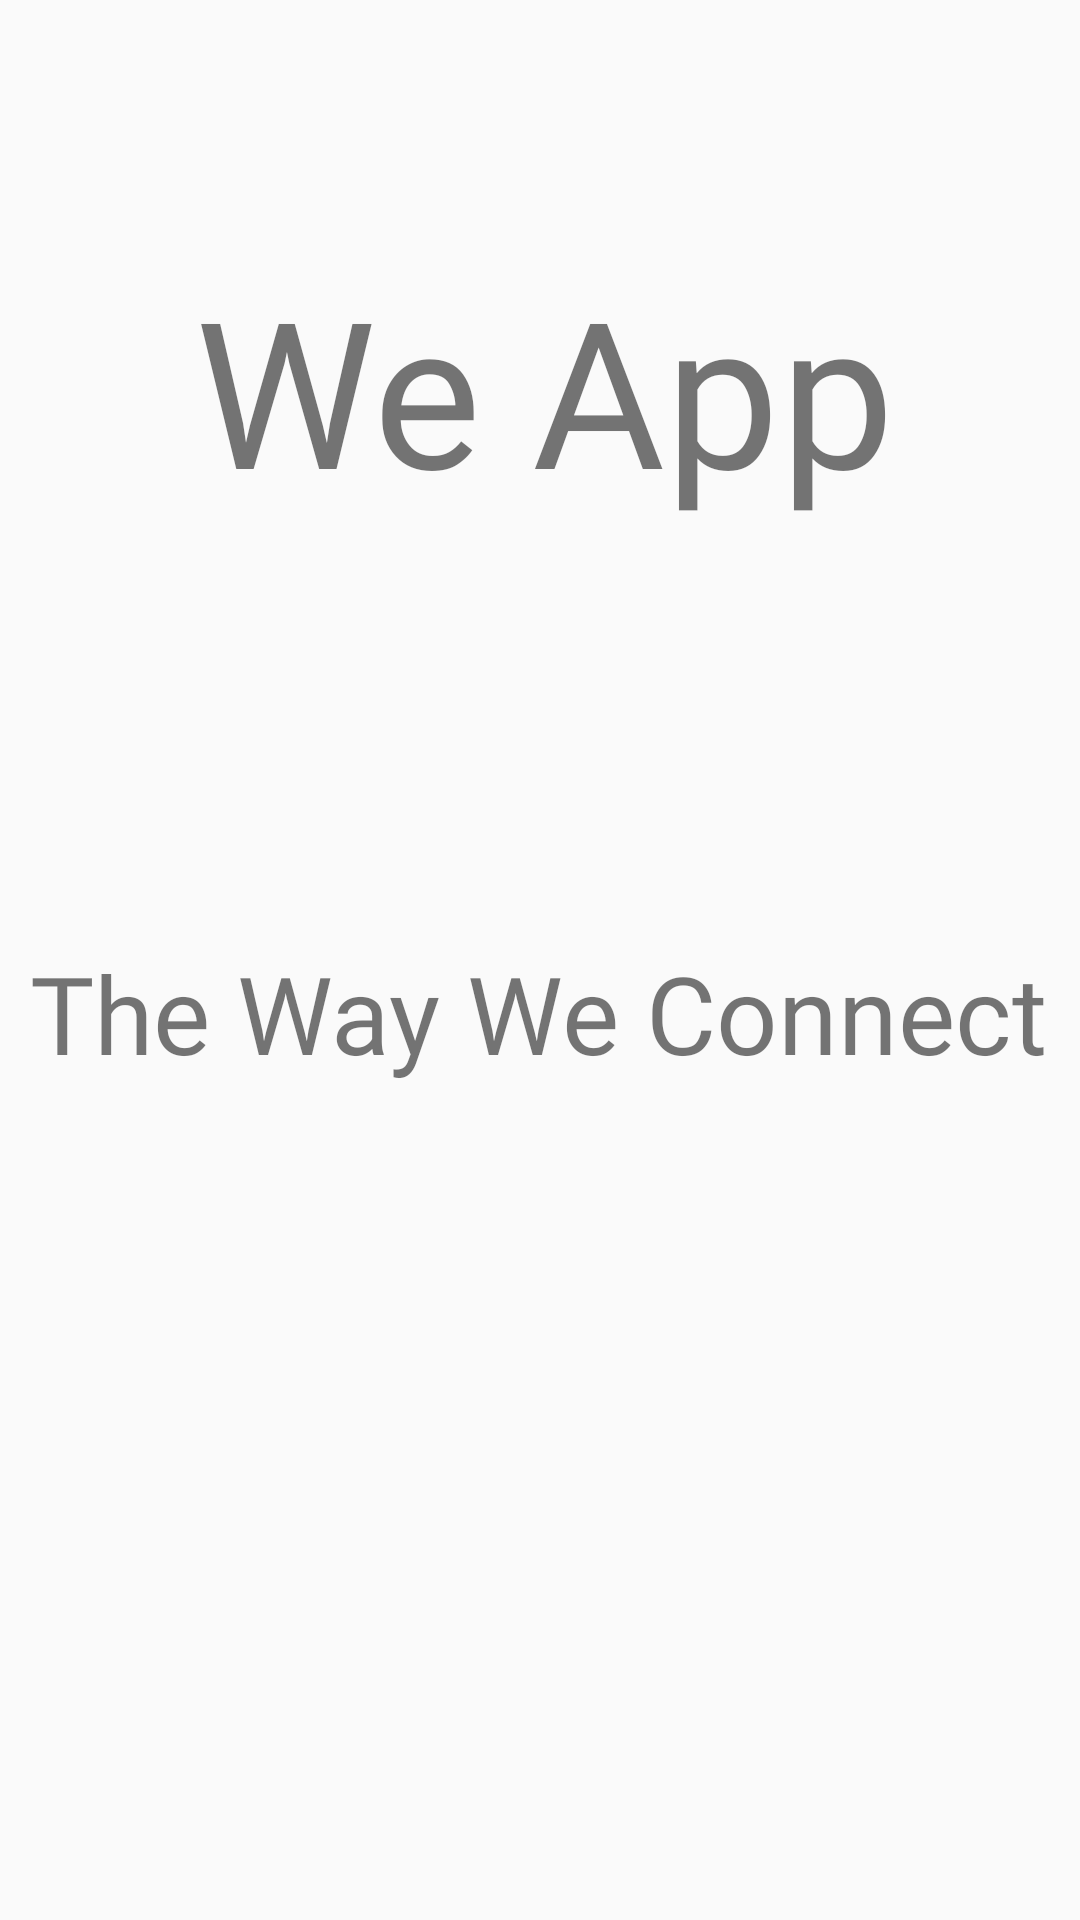

Produce the Android XML layout that renders to this screen, including the resource entries it uses.
<!-- AndroidManifest.xml: application theme AppTheme -->
<!-- res/layout/activity_main.xml -->
<?xml version="1.0" encoding="utf-8"?>
<androidx.constraintlayout.widget.ConstraintLayout xmlns:android="http://schemas.android.com/apk/res/android"
    xmlns:app="http://schemas.android.com/apk/res-auto"
    xmlns:tools="http://schemas.android.com/tools"
    android:layout_width="match_parent"
    android:layout_height="match_parent"
    tools:context=".MainActivity">

    <ImageView
        android:id="@+id/logo"
        android:layout_width="match_parent"
        android:layout_height="302dp"
        android:layout_marginTop="100dp"
        android:layout_marginRight="15dp"
        android:layout_marginLeft="15dp"
        android:layout_marginBottom="600dp"
        android:src="@drawable/ic_undraw_messaging_app_ch6t"
        app:layout_constraintBottom_toBottomOf="parent"
        app:layout_constraintTop_toTopOf="parent"
        app:layout_constraintVertical_bias="0.0" />

    <TextView
        android:id="@+id/title"
        android:layout_width="wrap_content"
        android:layout_height="wrap_content"
        android:layout_marginStart="178dp"
        android:layout_marginTop="34dp"
        android:layout_marginEnd="175dp"
        android:layout_marginBottom="213dp"
        android:fontFamily="@font/aclonica"
        android:text="We App"
        android:transitionName="textTrans"
        android:textSize="68sp"
        app:layout_constraintBottom_toBottomOf="parent"
        app:layout_constraintEnd_toEndOf="parent"
        app:layout_constraintStart_toStartOf="parent"
        app:layout_constraintTop_toBottomOf="@+id/logo" />

    <TextView
        android:id="@+id/subTitle"
        android:layout_width="wrap_content"
        android:layout_height="wrap_content"
        android:layout_marginStart="176dp"
        android:layout_marginTop="19dp"
        android:layout_marginEnd="177dp"
        android:layout_marginBottom="159dp"
        android:fontFamily="@font/almendra_bold"
        android:text="The Way We Connect"
        android:transitionName="textTrans"
        android:textSize="36sp"
        app:layout_constraintBottom_toBottomOf="parent"
        app:layout_constraintEnd_toEndOf="parent"
        app:layout_constraintStart_toStartOf="parent"
        app:layout_constraintTop_toBottomOf="@+id/title" />

</androidx.constraintlayout.widget.ConstraintLayout>
<!-- resources referenced by this layout -->
<resources>
  <!-- drawable ic_undraw_messaging_app_ch6t: vector/xml drawable (drawable, 11027 chars, omitted) -->
  <style name="AppTheme" parent="Theme.AppCompat.Light.NoActionBar">
          
          <item name="colorPrimary">@color/colorPrimary</item>
          <item name="colorPrimaryDark">@color/colorPrimaryDark</item>
          <item name="colorAccent">@color/colorAccent</item>
          <item name="android:windowContentTransitions">true</item>
  
      </style>
  <color name="colorPrimary">@android:color/holo_green_dark</color>
  <color name="colorPrimaryDark">@android:color/holo_green_dark</color>
  <color name="colorAccent">#03DAC5</color>
</resources>
